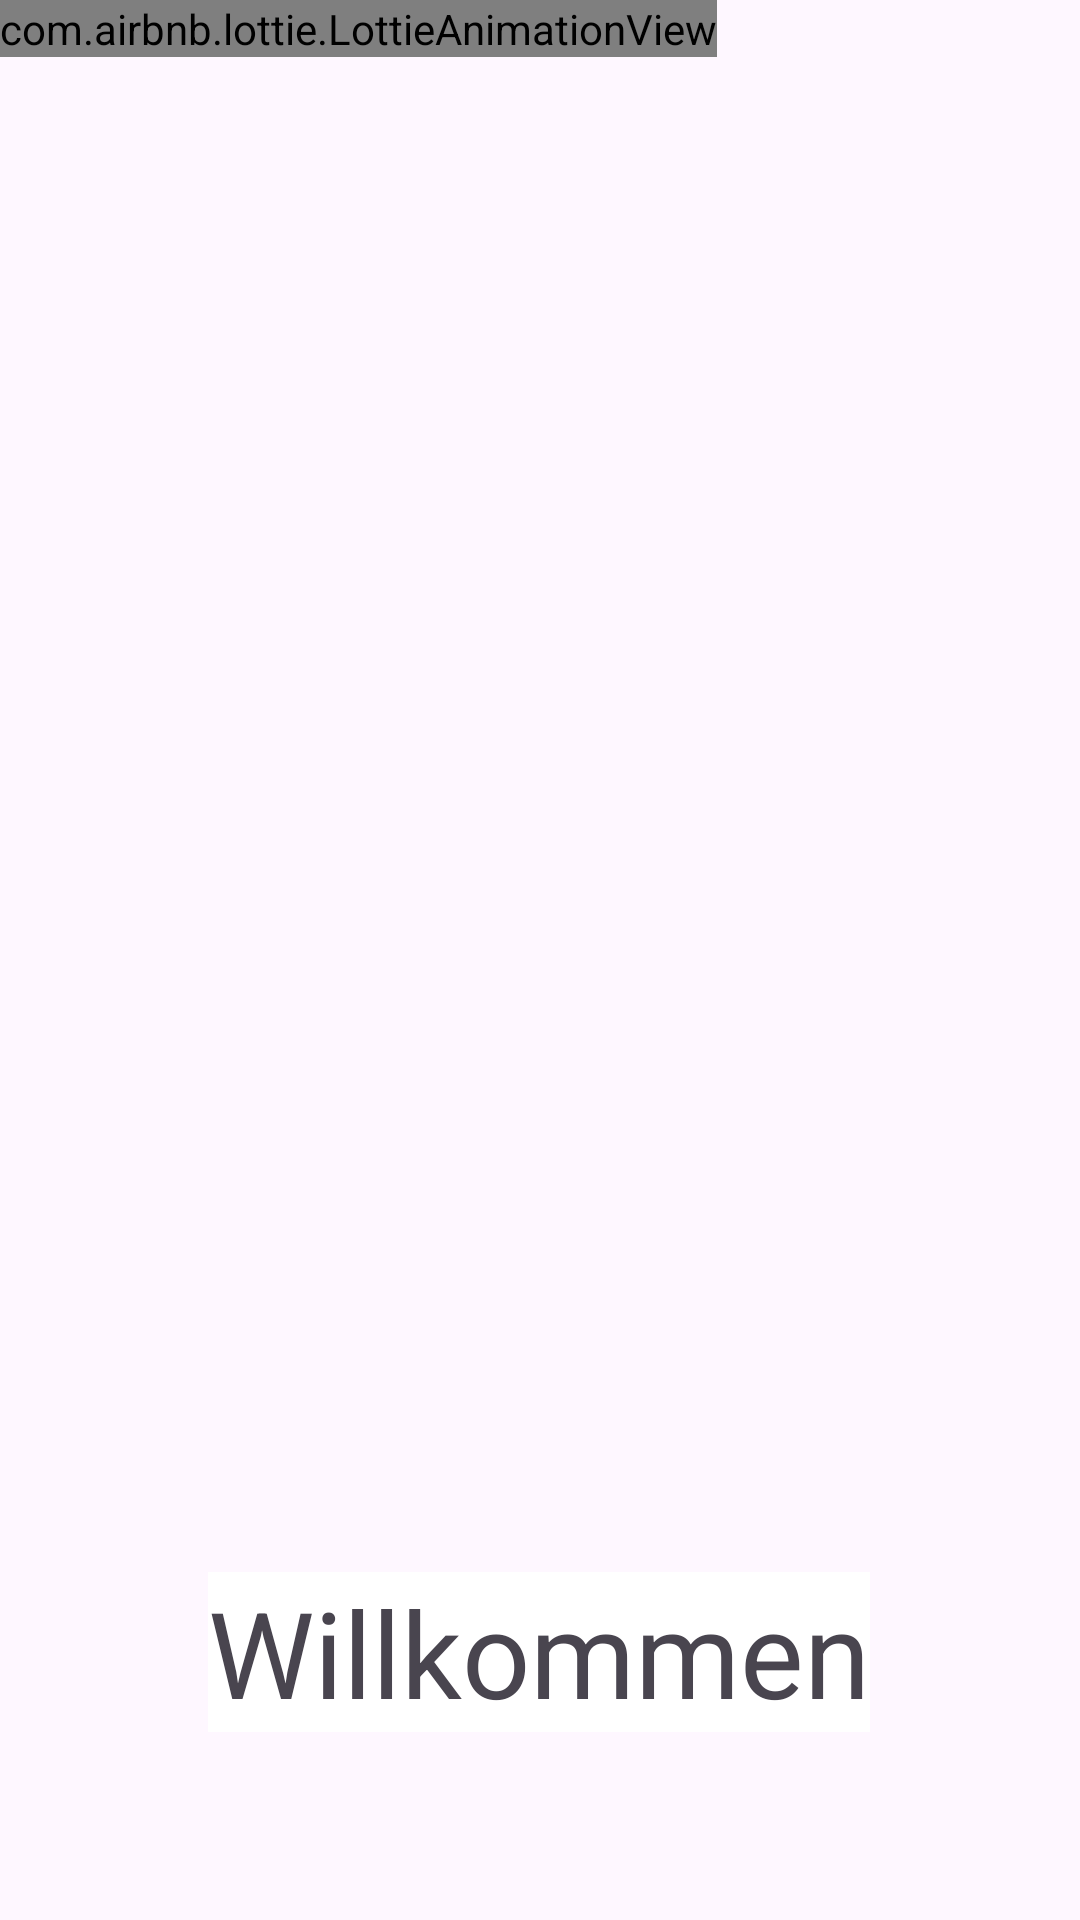

Layout XML and referenced resources for this Android screen:
<!-- AndroidManifest.xml: activity theme Splash.Theme.First_Android -->
<!-- res/layout/activity_splash.xml -->
<?xml version="1.0" encoding="utf-8"?>
<androidx.constraintlayout.widget.ConstraintLayout
        xmlns:android="http://schemas.android.com/apk/res/android"
        xmlns:tools="http://schemas.android.com/tools"
        xmlns:app="http://schemas.android.com/apk/res-auto"
        android:layout_width="match_parent"
        android:layout_height="match_parent"
        tools:context=".SplashActivity">

    <com.airbnb.lottie.LottieAnimationView
            android:id="@+id/lotty_m"
            android:layout_width="wrap_content"
            android:layout_height="wrap_content"
            app:lottie_autoPlay="true"
            app:lottie_loop="true"
            app:layout_constraintTop_toTopOf="parent"
            app:layout_constraintStart_toStartOf="parent"/>


    <TextView android:layout_width="wrap_content"
              android:layout_height="wrap_content"
              android:text="Willkommen"
              android:textSize="40sp"
              app:layout_constraintTop_toTopOf="parent"
              app:layout_constraintStart_toStartOf="parent"
              app:layout_constraintEnd_toEndOf="parent"
              android:layout_marginTop="524dp"
              android:background="@color/white"
              app:layout_constraintHorizontal_bias="0.497"/>


    







</androidx.constraintlayout.widget.ConstraintLayout>
<!-- resources referenced by this layout -->
<resources>
  <style name="Splash.Theme.First_Android" parent="Theme.Material3.DayNight.NoActionBar">
          
          
      </style>
  <!-- not gathered from this repository: default colours our renderer supplied (Android Studio template values) -->
  <color name="white">#FFFFFFFF</color>
</resources>
